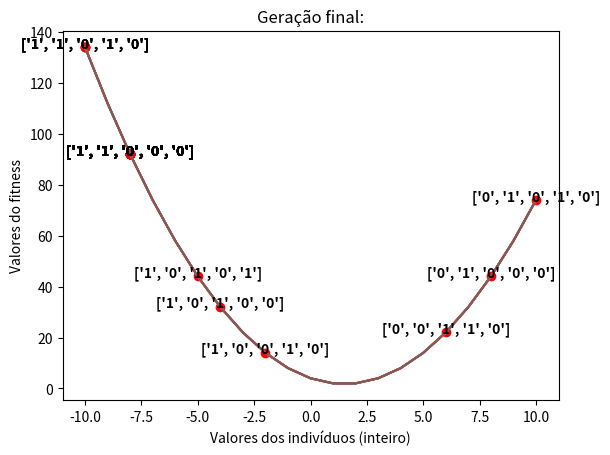

Source code (Python):
import matplotlib.pyplot as plt
import numpy as np
import random
import math
import os

## Valores de configuração:
menor = -10
maior = 10
qtd_populacao = 5
qtd_individuos = 4
porct_crossover = 0.7
porct_mutacao = 0.01
#################################

clearCommand = 'cls' if os.name == 'nt' else 'clear' ## Pega comando correto para limpar a saída do prompt, verificando de qual sistema operacional o código está sendo executado

def cria_individuo(menor, maior): ## Cria um individuo, que terá um valor entre os parametros menor e maior, essa valor será em binário.
    size_individuo = len(format(max(abs(menor), abs(maior)), "b")) + 1 ## pega a quantidade de bits necessária para representa o maior valor, +1 do bit de negativo ou positivo
    valor_int = random.randint(menor, maior) ## Escolhe um valor entre os limites inferiores (menor) e superior (maior)
    valor_bin = [x for x in "{:0{}b}".format(abs(valor_int) & 2 ** size_individuo - 1, size_individuo)] ## Transoforma o número inteiro em binário com o tamanho de bits o tamanho de bits calculado, e salva em uma lista
    valor_bin[0] = "1" if valor_int < 0 else "0" ## Adiciona o bit de verificação se o número é negativo ou não, esse bit é o primeiro bit do vetor
    return valor_bin

def convert_int(valor_bin): ## Converte o valor binário em inteiro
    valor_str = "".join(x for x in valor_bin[1:]) ## Transforma o valor binário que está na lista em uma string, o bit de verificação se é negativo não é processado
    valor_int = int(valor_str, 2) ## Converte o valor binário (que está em uma string) em inteiro
    valor_int *= -1 if valor_bin[0] == "1" else 1 ## Verifica se o valor é negativo ou não, no bit de verificação se o número é negativo ou não
    return valor_int

def fitness(valor_int): ## Realiza a função fitness
    return (valor_int**2) - (3*valor_int) + 4

def rodeio(lista_individuos): ## Realiza o rodeio, escolhendo 2 individuos e devolvendo o melhor adaptado
    roleta = []
    for individuo in lista_individuos: ## Cria uma roleta com base na porcentagem destinada a cada individuo, ou porção destinada da roleta ao individuo
        for i in range(individuo[2]):
            roleta.append(individuo[:2])
    escolha_1 = -1
    escolha_2 = -1
    while escolha_1 == -1: ## Seleciona um individuo
        escolha_1 = random.choice(roleta)
    while escolha_2 == -1: ## Seleciona um individuo
        escolha_2 = random.choice(roleta)
    return escolha_1[0].copy() if escolha_1[1] > escolha_2[1] else escolha_2[0].copy() ## Devolve o individuo mais bem adaptado dos individuos selecionados

def verifica_valor(valor_bin, menor = menor, maior = maior): ## Verifica se o valor não extrapolou os limites
    valor_int = convert_int(valor_bin) ## Converte o valor em binário para inteiro
    return True if (menor <= valor_int <= maior) else False ## Devolve True, caso o valor esteja dentro do limite e False caso contrário

def crossover(porct, individuo_1, individuo_2): ## Realiza o crossover entre 2 individuos
    qtd_posicoes = math.ceil(len(individuo_1) * porct) ## Calcula quantas posições devem ser trocadas entre os individuos
    posicoes_trocadas = []
    aux_individuo_1 = individuo_1.copy() ## Realiza a cópia do individuo 1
    aux_individuo_2 = individuo_2.copy() ## Realiza a cópia do individuo 2
    for i in range(qtd_posicoes):
        posicao = random.randint(0, len(individuo_1) - 1) ## Escolhe um posição aleatória dos individuos para ser trocada
        while posicao in posicoes_trocadas: ## Não permite que troque a mesma posição mais de uma vez
            posicao = random.randint(0, len(individuo_1) - 1)
        ## Realiza a troca de posições - Inicio
        aux = aux_individuo_1[posicao]
        aux_individuo_1[posicao] = aux_individuo_2[posicao]
        aux_individuo_2[posicao] = aux
        ############################## - Fim
        posicoes_trocadas.append(posicao)
    ## Retorna os filhos gerados do crossover, verificando se o valor deles não extrapolou os limites, caso extrapole retorna o valor sem crossover
    return aux_individuo_1 if verifica_valor(aux_individuo_1) else individuo_1, aux_individuo_2 if verifica_valor(aux_individuo_2) else individuo_2

def mutacao(porct, lista_individuos): ## Realiza a mutação de um individuo
    posicao_individuo = random.randint(0, len(lista_individuos) - 1) ## Escolhe aleatoriamente qual individuo soferá a mutação
    aux_individuo = lista_individuos[posicao_individuo].copy() ## Realiza a cópia do individuo
    qtd_posicoes = math.ceil(len(aux_individuo) * porct) ## Calcula quantas posições deve ser mutadas
    posicoes_trocadas = []
    for i in range(qtd_posicoes):
        posicao = random.randint(0, len(aux_individuo) - 1)
        while posicao in posicoes_trocadas: ## Escolhe um posição aleatória dos individuos para ser trocada
            posicao = random.randint(0, len(aux_individuo) - 1) ## Não permite que troque a mesma posição mais de uma vez
        ## Realiza a mutação de posições - Inicio
        aux_individuo[posicao] = "1" if aux_individuo[posicao] == "0" else "0"
        ############################## - Fim
        posicoes_trocadas.append(posicao)
    ## Verifica se a mutação no individuo não extrapolou os limites, caso extrapole desfaz a mutação
    lista_individuos[posicao_individuo] = aux_individuo if verifica_valor(aux_individuo) else lista_individuos[posicao_individuo]
    return lista_individuos

def imprimi(lista_individuos): ## Imprimi informações dos individuos presente na geração
    print("Individuos da geração: ")
    for individuo in lista_individuos:
        print("Individuo: " + str(individuo[0]) + " Valor: " + str(convert_int(individuo[0])) + " Fitness: " + str(individuo[1]) + " Porção na roleta: " + str(individuo[2]) + " pedaços")
    print("###########################################################################")

def exibi_grafico(maior, menor, lista_individuos, geracao): ## Exibi o gráfico
    variaveis = np.arange(menor, maior+1, 1) ## Pega todos os possiveis valores inteiros dentro do intervalo
    plt.plot(variaveis, [fitness(x) for x in variaveis]) ## Plot: desenho da função
    ## Pega os individuos da geração
    lista_aux = [x[0] for x in lista_individuos] if len(lista_individuos[0]) == 3 else lista_individuos
    for individuo in lista_aux:
        plt.scatter(convert_int(individuo), fitness(convert_int(individuo)), c='red') ## Plot: Individuos no gráfico
        plt.text(convert_int(individuo), fitness(convert_int(individuo)), individuo, ha = "center", weight = "bold") ## Plot: Informações dos individuos no gráfico
    plt.xlabel("Valores dos indivíduos (inteiro)")
    plt.ylabel("Valores do fitness")
    plt.title((str(geracao+1) + "º Geração:") if geracao < qtd_populacao else "Geração final:")
    plt.show()

if __name__ == "__main__":
    lista_individuos = [] ## Lista de individuos na geração
    for geracao in range(qtd_populacao):
        print(str(geracao+1) + "º Geração:")
        if not lista_individuos: ## Cria os individuos, caso não existam
            for i in range(qtd_individuos):
                lista_individuos.append(cria_individuo(menor, maior)) ## Cria os individuos
        somatorio_resultados = 0
        for index, individuo in enumerate(lista_individuos): ## Realiza o fitness dos individuos da geração
            lista_individuos[index] = [individuo, fitness(convert_int(individuo))]
            somatorio_resultados += lista_individuos[index][1]
        lista_individuos = [[x[0], x[1], round((x[1]/ somatorio_resultados)*10)] for x in lista_individuos]
        imprimi(lista_individuos)
        exibi_grafico(maior, menor, lista_individuos, geracao)
        print("Gerando nova população:")
        novos_individuos = []
        for i in range(int(qtd_individuos/2)): ## Gera os filhos, realizando os rodeios e o crossover, para criação dos filhos dos individuos selecionados
            escolha_1 = rodeio(lista_individuos) ## Escolhe um individuo
            print("Escolha " + str(2*i+1) + ": " + str(escolha_1))
            escolha_2 = rodeio(lista_individuos) ## Escolhe um individuo
            print("Escolha " + str(2*i+2) + ": " + str(escolha_2))
            novos_individuos += crossover(porct_crossover, escolha_1, escolha_2) ## Realiza o crossover
        print("Filhos gerados: " + str(novos_individuos))
        lista_individuos = mutacao(porct_mutacao, novos_individuos) ## Realiza  amutação em um dos filhos
        print("Filhos gerados (com mutação): " + str(lista_individuos))
        input("PRESS ENTER...")
        os.system(clearCommand)
    ## Para quando acabar as gerações
    print("Individuos melhores adaptados: ")
    print("\n".join("Individuo: " + str(individuo) + " Valor: "  + str(convert_int(individuo)) + " Fitness: " + str(fitness(convert_int(individuo))) for individuo in lista_individuos))
    exibi_grafico(maior, menor, lista_individuos, qtd_populacao)